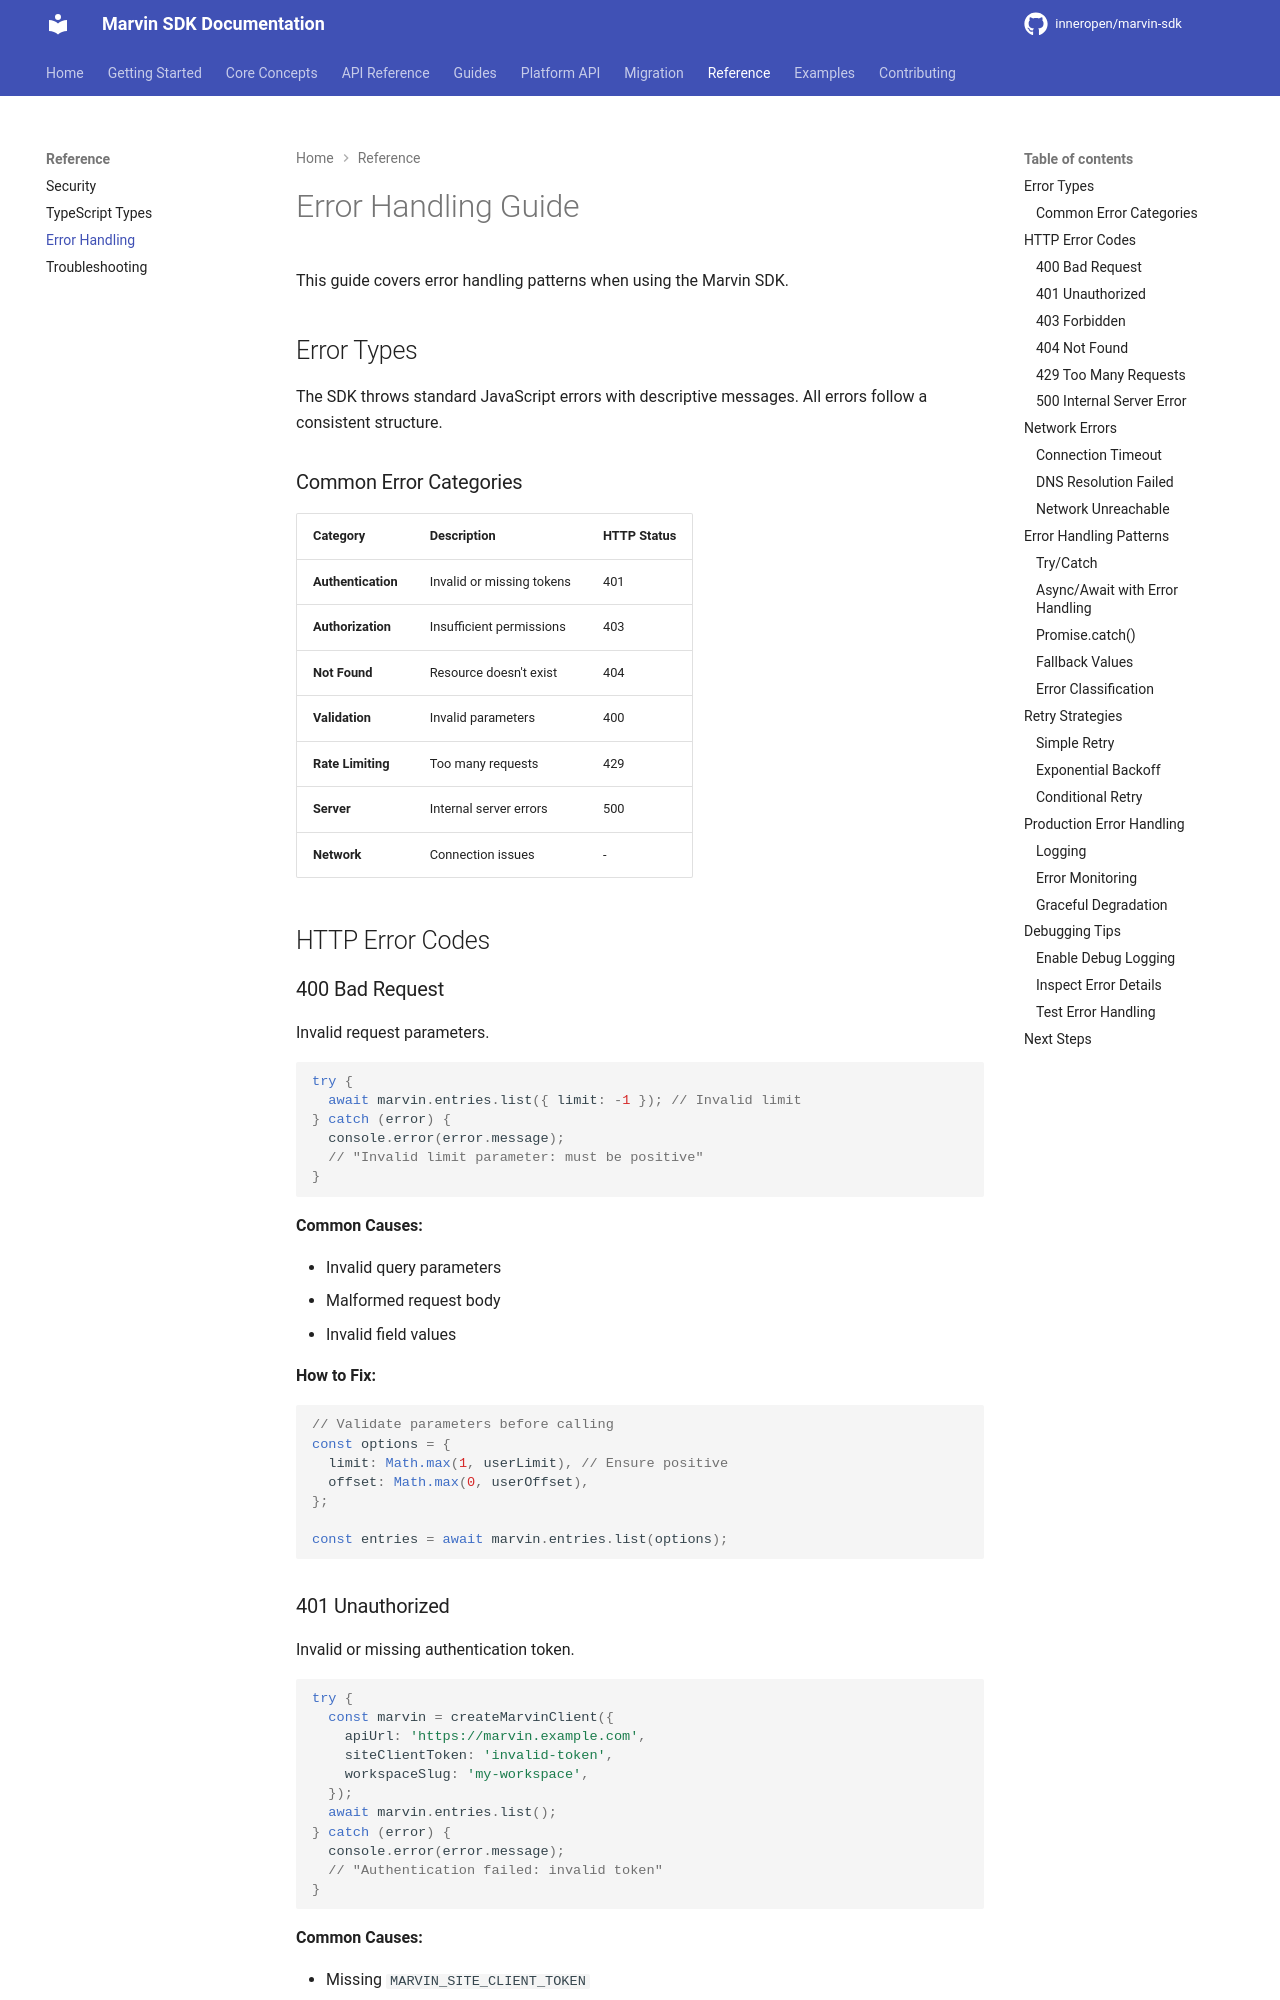

repository: InnerOpen/marvin-sdk · page: reference/errors/index.html · generator: mkdocs

# Error Handling Guide

This guide covers error handling patterns when using the Marvin SDK.

## Error Types

The SDK throws standard JavaScript errors with descriptive messages. All errors follow a consistent structure.

### Common Error Categories

| Category | Description | HTTP Status |
|----------|-------------|-------------|
| **Authentication** | Invalid or missing tokens | 401 |
| **Authorization** | Insufficient permissions | 403 |
| **Not Found** | Resource doesn't exist | 404 |
| **Validation** | Invalid parameters | 400 |
| **Rate Limiting** | Too many requests | 429 |
| **Server** | Internal server errors | 500 |
| **Network** | Connection issues | - |

## HTTP Error Codes

### 400 Bad Request

Invalid request parameters.

```typescript
try {
  await marvin.entries.list({ limit: -1 }); // Invalid limit
} catch (error) {
  console.error(error.message);
  // "Invalid limit parameter: must be positive"
}
```

**Common Causes:**

- Invalid query parameters
- Malformed request body
- Invalid field values

**How to Fix:**

```typescript
// Validate parameters before calling
const options = {
  limit: Math.max(1, userLimit), // Ensure positive
  offset: Math.max(0, userOffset),
};

const entries = await marvin.entries.list(options);
```
